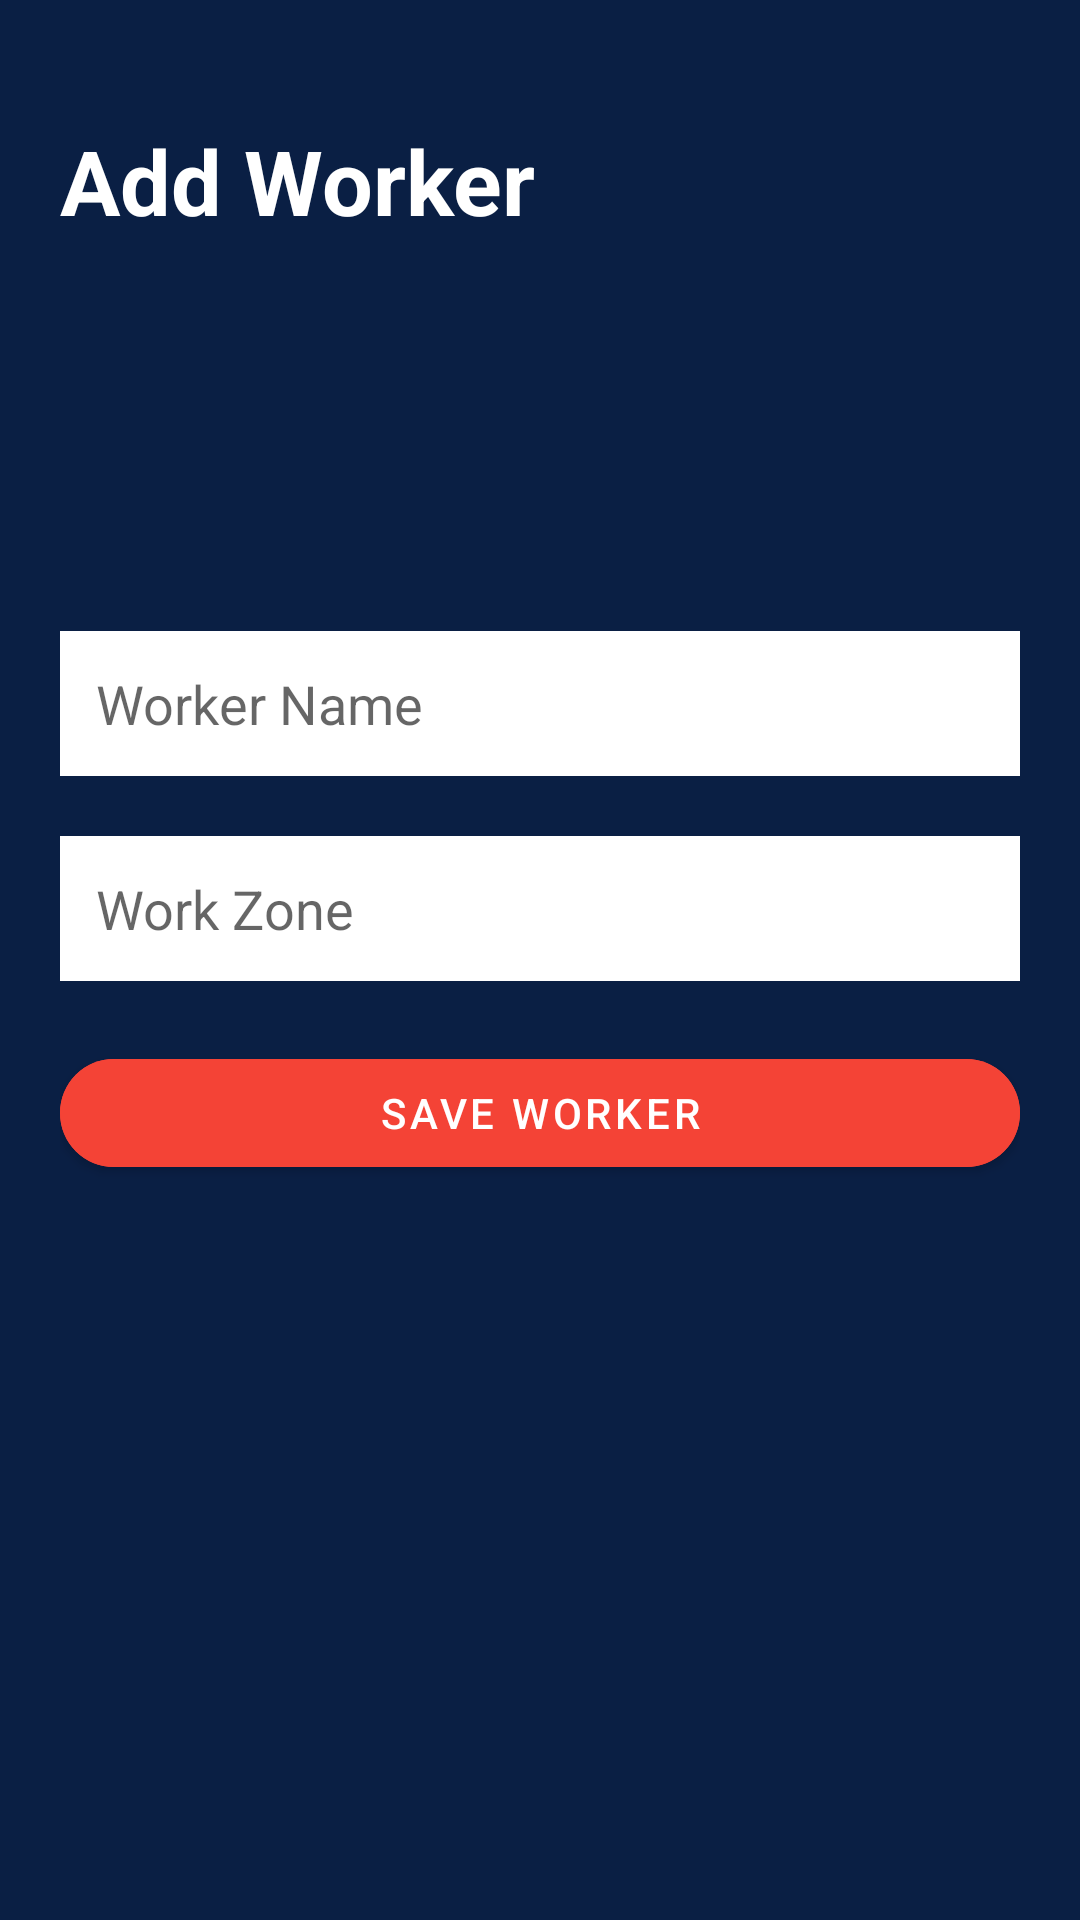

This screen was rendered from an Android layout file. Write that file and the resources it references.
<!-- AndroidManifest.xml: application theme Theme.ResQTrack -->
<!-- res/layout/activity_add_worker.xml -->
<?xml version="1.0" encoding="utf-8" ?>
<ScrollView xmlns:android="http://schemas.android.com/apk/res/android"
    xmlns:tools="http://schemas.android.com/tools"
    android:layout_width="match_parent"
    android:layout_height="match_parent"
    xmlns:app="http://schemas.android.com/apk/res-auto"
    android:background="#0A1F44">

    <LinearLayout
        android:layout_width="match_parent"
        android:layout_height="wrap_content"
        android:orientation="vertical"
        android:padding="20dp">

        <TextView
            android:layout_width="wrap_content"
            android:layout_height="wrap_content"
            android:text="Add Worker"
            android:textColor="#FFFFFF"
            android:textSize="30sp"
            android:textStyle="bold"
            android:layout_marginTop="20dp"
            tools:ignore="HardcodedText" />

        <EditText
            android:id="@+id/workerName"
            android:layout_width="match_parent"
            android:layout_height="wrap_content"
            android:hint="Worker Name"
            android:background="#FFFFFF"
            android:layout_marginTop="130dp"
            android:padding="12dp"
            tools:ignore="Autofill,HardcodedText,TextFields,VisualLintTextFieldSize" />

        <EditText
            android:id="@+id/workerZone"
            android:layout_width="match_parent"
            android:layout_height="wrap_content"
            android:hint="Work Zone"
            android:background="#FFFFFF"
            android:layout_marginTop="20dp"
            android:padding="12dp"
            tools:ignore="Autofill,HardcodedText,TextFields,VisualLintTextFieldSize" />

        <com.google.android.material.button.MaterialButton
            android:id="@+id/saveWorkerBtn"
            android:layout_width="match_parent"
            android:layout_height="wrap_content"
            android:layout_marginTop="20dp"
            android:backgroundTint="#F44336"
            android:text="Save Worker"
            android:textColor="#FFFFFF"
            app:cornerRadius="40dp"
            app:elevation="4dp"
            tools:ignore="HardcodedText,TextContrastCheck,VisualLintButtonSize" />

    </LinearLayout>

</ScrollView>
<!-- resources referenced by this layout -->
<resources>
  <style name="Theme.ResQTrack" parent="Theme.MaterialComponents.Light.NoActionBar" />
</resources>
